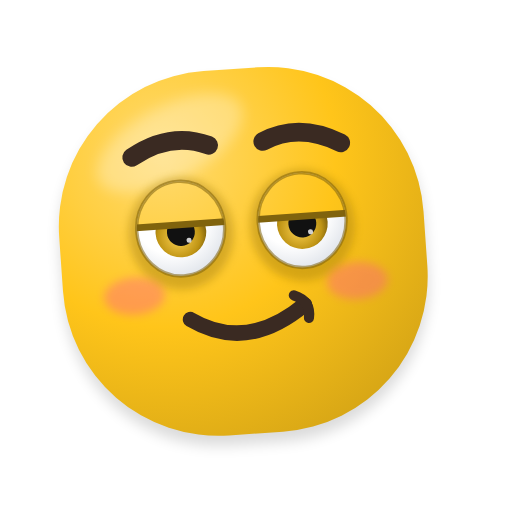
t = 0.00 s
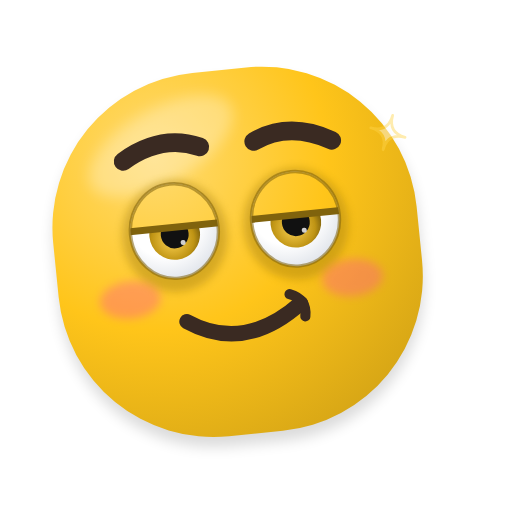
t = 0.41 s
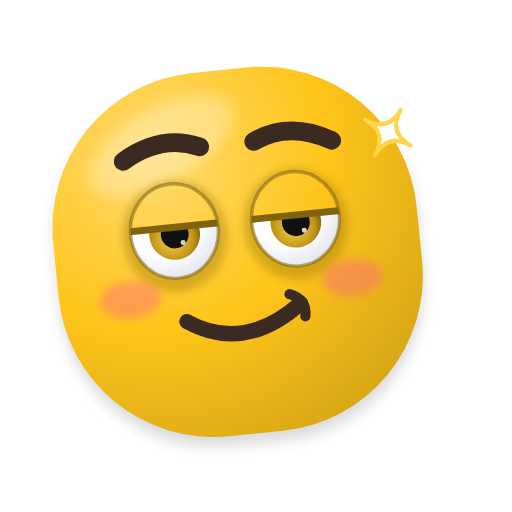
t = 0.79 s
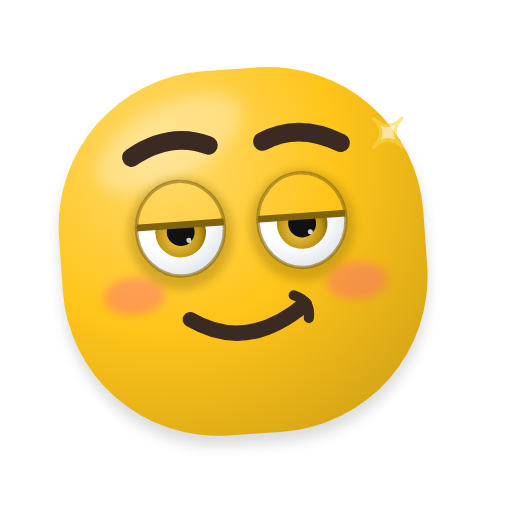
t = 1.19 s
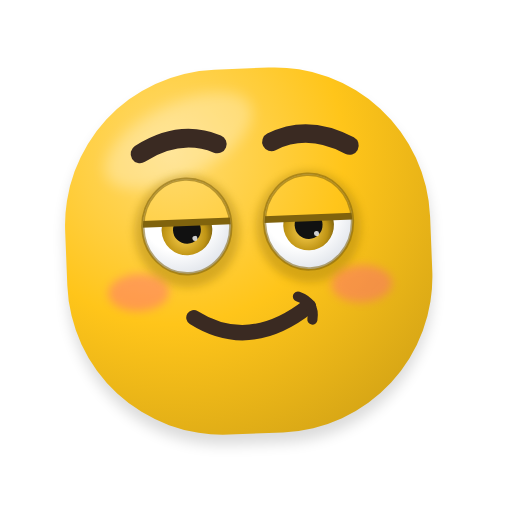
t = 1.59 s
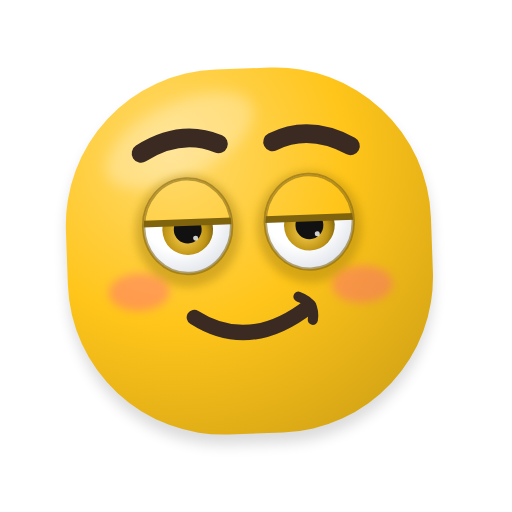
t = 1.90 s

The animated SVG that drew these frames (rendered in a browser with its animation timeline set to each time). Animation: 10 SMIL elements (animate=5,animateTransform=5); one cycle of 2.40 s, repeats indefinitely.

<svg xmlns="http://www.w3.org/2000/svg" viewBox="-23.4 -20.4 302.8 302.8" width="256" height="256" role="img" aria-label="Orgulhoso">
<title>Orgulhoso</title>
<defs>
<radialGradient id="g-corpo" gradientUnits="userSpaceOnUse" cx="84.8" cy="67.52" r="226.8">
<stop offset="0" stop-color="#FFDB71"/><stop offset="0.45" stop-color="#FFC51A"/><stop offset="1" stop-color="#C79A14"/></radialGradient>

<radialGradient id="g-olho" cx="0.4" cy="0.35" r="0.75"><stop offset="0.55" stop-color="#FFFFFF"/><stop offset="1" stop-color="#D9DEE6"/></radialGradient>
<radialGradient id="g-iris" cx="0.45" cy="0.6" r="0.6"><stop offset="0" stop-color="#FFD453"/><stop offset="0.7" stop-color="#BF9414"/><stop offset="1" stop-color="#73590C"/></radialGradient>
<linearGradient id="g-lingua" x1="0" y1="0" x2="0" y2="1"><stop offset="0" stop-color="#FF8FAB"/><stop offset="1" stop-color="#E5547A"/></linearGradient>
<linearGradient id="g-gota" x1="0" y1="0" x2="1" y2="1"><stop offset="0" stop-color="#E8F7FF"/><stop offset="1" stop-color="#7CC8F2"/></linearGradient>
<linearGradient id="g-estrela" x1="0" y1="0" x2="0" y2="1"><stop offset="0" stop-color="#FFF176"/><stop offset="1" stop-color="#FFB300"/></linearGradient>
<radialGradient id="g-esfera" cx="0.36" cy="0.3" r="0.78"><stop offset="0.5" stop-color="#000000" stop-opacity="0"/><stop offset="1" stop-color="#000000" stop-opacity="0.38"/></radialGradient>
<filter id="f-adesivo" x="-20%" y="-20%" width="140%" height="140%"><feMorphology in="SourceAlpha" operator="dilate" radius="3.5" result="d"/><feFlood flood-color="#FFFFFF" flood-opacity="0.92"/><feComposite in2="d" operator="in" result="borda"/><feMerge><feMergeNode in="borda"/><feMergeNode in="SourceGraphic"/></feMerge></filter>
<filter id="f-suave" x="-50%" y="-50%" width="200%" height="200%"><feGaussianBlur stdDeviation="4"/></filter>
<filter id="f-sombra" x="-30%" y="-30%" width="160%" height="160%"><feGaussianBlur stdDeviation="2.5"/></filter>
</defs>
<g><animateTransform attributeName="transform" type="rotate" dur="2.4s" repeatCount="indefinite" values="-4 128 236;-4.22 128 236;-4.43 128 236;-4.64 128 236;-4.84 128 236;-5.03 128 236;-5.21 128 236;-5.38 128 236;-5.52 128 236;-5.66 128 236;-5.77 128 236;-5.86 128 236;-5.93 128 236;-5.97 128 236;-6 128 236;-6 128 236;-5.97 128 236;-5.93 128 236;-5.86 128 236;-5.77 128 236;-5.66 128 236;-5.52 128 236;-5.38 128 236;-5.21 128 236;-5.03 128 236;-4.84 128 236;-4.64 128 236;-4.43 128 236;-4.22 128 236;-4 128 236;-3.78 128 236;-3.57 128 236;-3.36 128 236;-3.16 128 236;-2.97 128 236;-2.79 128 236;-2.62 128 236;-2.48 128 236;-2.34 128 236;-2.23 128 236;-2.14 128 236;-2.07 128 236;-2.03 128 236;-2 128 236;-2 128 236;-2.03 128 236;-2.07 128 236;-2.14 128 236;-2.23 128 236;-2.34 128 236;-2.48 128 236;-2.62 128 236;-2.79 128 236;-2.97 128 236;-3.16 128 236;-3.36 128 236;-3.57 128 236;-3.78 128 236;-4 128 236"/><path d="M112 20 H144 A92 92 0 0 1 236 112 V144 A92 92 0 0 1 144 236 H112 A92 92 0 0 1 20 144 V112 A92 92 0 0 1 112 20 Z" fill="#000000" opacity="0.14" filter="url(#f-suave)" transform="translate(0 6)"/><path d="M112 20 H144 A92 92 0 0 1 236 112 V144 A92 92 0 0 1 144 236 H112 A92 92 0 0 1 20 144 V112 A92 92 0 0 1 112 20 Z" fill="url(#g-corpo)"/><clipPath id="clip-forma-3"><path d="M112 20 H144 A92 92 0 0 1 236 112 V144 A92 92 0 0 1 144 236 H112 A92 92 0 0 1 20 144 V112 A92 92 0 0 1 112 20 Z"/></clipPath><g clip-path="url(#clip-forma-3)"><ellipse cx="89.12" cy="61.04" rx="47.52" ry="21.6" fill="#FFFFFF" opacity="0.28" filter="url(#f-suave)" transform="rotate(-24 89.12 61.04)"/></g>
<path d="M66 68 Q90 54 112 64" fill="none" stroke="#3A2A22" stroke-width="11" stroke-linecap="round"/><path d="M144 64 Q166 54 190 68" fill="none" stroke="#3A2A22" stroke-width="11" stroke-linecap="round"/>
<g><animate attributeName="opacity" dur="2.4s" repeatCount="indefinite" values="1;1;1;1;1;1;1;1;1;1;1;1;1;1;1;1;1;1;1;1;1;1;1;1;1;1;1;1;1;1;1;1;1;1;1;1;1;1;1;1;1;1;1;1;1;1;1;1;0;0;0.76;1;1;1;1;1;1;1;1"/><g transform="translate(92 118)"><g><animateTransform attributeName="transform" type="scale" dur="2.4s" repeatCount="indefinite" values="1 1;1 1;1 1;1 1;1 1;1 1;1 1;1 1;1 1;1 1;1 1;1 1;1 1;1 1;1 1;1 1;1 1;1 1;1 1;1 1;1 1;1 1;1 1;1 1;1 1;1 1;1 1;1 1;1 1;1 1;1 1;1 1;1 1;1 1;1 1;1 1;1 1;1 1;1 1;1 1;1 1;1 1;1 1;1 1;1 1;1 1;1 1;1 0.62;1 0.16;1 0.07;1 0.38;1 0.97;1 1;1 1;1 1;1 1;1 1;1 1;1 1"/><g transform="translate(-92 -118)"><g>
<ellipse cx="92" cy="115" rx="31" ry="33" fill="#A68011" opacity="0.45" filter="url(#f-sombra)"/>
<clipPath id="clip-olho-1"><ellipse cx="92" cy="112" rx="26" ry="28"/></clipPath>
<ellipse cx="92" cy="112" rx="26" ry="28" fill="url(#g-olho)"/>
<g clip-path="url(#clip-olho-1)"><circle cx="92" cy="114" r="15" fill="url(#g-iris)"/><circle cx="92" cy="114" r="8.25" fill="#111111"/><circle cx="86.3" cy="107.7" r="3.6" fill="#FFFFFF"/><circle cx="96.5" cy="119.25" r="1.5" fill="#FFFFFF" opacity="0.8"/><g transform="rotate(0 92 109.76)"><rect x="36" y="13.76" width="112" height="96" fill="url(#g-corpo)"/><line x1="36" y1="109.76" x2="148" y2="109.76" stroke="#80630D" stroke-width="4"/></g></g>
<ellipse cx="92" cy="112" rx="26" ry="28" fill="none" stroke="#80630D" stroke-width="2" opacity="0.55"/>
</g></g></g></g></g><g><animate attributeName="opacity" dur="2.4s" repeatCount="indefinite" values="0;0;0;0;0;0;0;0;0;0;0;0;0;0;0;0;0;0;0;0;0;0;0;0;0;0;0;0;0;0;0;0;0;0;0;0;0;0;0;0;0;0;0;0;0;0;0;0;1;1;0.24;0;0;0;0;0;0;0;0"/><path d="M68 116 Q92 128 116 116" fill="none" stroke="#3A2A22" stroke-width="7" stroke-linecap="round" stroke-linejoin="round"/></g>
<g><animate attributeName="opacity" dur="2.4s" repeatCount="indefinite" values="1;1;1;1;1;1;1;1;1;1;1;1;1;1;1;1;1;1;1;1;1;1;1;1;1;1;1;1;1;1;1;1;1;1;1;1;1;1;1;1;1;1;1;1;1;1;1;1;0;0;0.76;1;1;1;1;1;1;1;1"/><g transform="translate(164 118)"><g><animateTransform attributeName="transform" type="scale" dur="2.4s" repeatCount="indefinite" values="1 1;1 1;1 1;1 1;1 1;1 1;1 1;1 1;1 1;1 1;1 1;1 1;1 1;1 1;1 1;1 1;1 1;1 1;1 1;1 1;1 1;1 1;1 1;1 1;1 1;1 1;1 1;1 1;1 1;1 1;1 1;1 1;1 1;1 1;1 1;1 1;1 1;1 1;1 1;1 1;1 1;1 1;1 1;1 1;1 1;1 1;1 1;1 0.62;1 0.16;1 0.07;1 0.38;1 0.97;1 1;1 1;1 1;1 1;1 1;1 1;1 1"/><g transform="translate(-164 -118)"><g>
<ellipse cx="164" cy="115" rx="31" ry="33" fill="#A68011" opacity="0.45" filter="url(#f-sombra)"/>
<clipPath id="clip-olho-2"><ellipse cx="164" cy="112" rx="26" ry="28"/></clipPath>
<ellipse cx="164" cy="112" rx="26" ry="28" fill="url(#g-olho)"/>
<g clip-path="url(#clip-olho-2)"><circle cx="164" cy="114" r="15" fill="url(#g-iris)"/><circle cx="164" cy="114" r="8.25" fill="#111111"/><circle cx="158.3" cy="107.7" r="3.6" fill="#FFFFFF"/><circle cx="168.5" cy="119.25" r="1.5" fill="#FFFFFF" opacity="0.8"/><g transform="rotate(0 164 109.76)"><rect x="108" y="13.76" width="112" height="96" fill="url(#g-corpo)"/><line x1="108" y1="109.76" x2="220" y2="109.76" stroke="#80630D" stroke-width="4"/></g></g>
<ellipse cx="164" cy="112" rx="26" ry="28" fill="none" stroke="#80630D" stroke-width="2" opacity="0.55"/>
</g></g></g></g></g><g><animate attributeName="opacity" dur="2.4s" repeatCount="indefinite" values="0;0;0;0;0;0;0;0;0;0;0;0;0;0;0;0;0;0;0;0;0;0;0;0;0;0;0;0;0;0;0;0;0;0;0;0;0;0;0;0;0;0;0;0;0;0;0;0;1;1;0.24;0;0;0;0;0;0;0;0"/><path d="M140 116 Q164 128 188 116" fill="none" stroke="#3A2A22" stroke-width="7" stroke-linecap="round" stroke-linejoin="round"/></g>
<ellipse cx="62" cy="150" rx="18" ry="11" fill="#FF5C8A" opacity="0.4" filter="url(#f-sombra)"/><ellipse cx="194" cy="150" rx="18" ry="11" fill="#FF5C8A" opacity="0.4" filter="url(#f-sombra)"/>
<path d="M94 166 Q126 188 162 162" fill="none" stroke="#3A2A22" stroke-width="9" stroke-linecap="round" stroke-linejoin="round"/><path d="M156 156 Q166 160 164 170" fill="none" stroke="#3A2A22" stroke-width="6" stroke-linecap="round" stroke-linejoin="round"/></g><g><animate attributeName="opacity" dur="2.4s" repeatCount="indefinite" values="0;0;0;0;0;0;0.02;0.13;0.24;0.34;0.44;0.53;0.62;0.7;0.78;0.84;0.89;0.94;0.97;0.99;1;1;0.98;0.96;0.92;0.87;0.82;0.75;0.67;0.59;0.5;0.4;0.3;0.19;0.09;0;0;0;0;0;0;0;0;0;0;0;0;0;0;0;0;0;0;0;0;0;0;0;0"/><g><animateTransform attributeName="transform" type="rotate" dur="2.4s" repeatCount="indefinite" values="0 206 58;1.55 206 58;3.1 206 58;4.66 206 58;6.21 206 58;7.76 206 58;9.31 206 58;10.86 206 58;12.41 206 58;13.97 206 58;15.52 206 58;17.07 206 58;18.62 206 58;20.17 206 58;21.72 206 58;23.28 206 58;24.83 206 58;26.38 206 58;27.93 206 58;29.48 206 58;31.03 206 58;32.59 206 58;34.14 206 58;35.69 206 58;37.24 206 58;38.79 206 58;40.34 206 58;41.9 206 58;43.45 206 58;45 206 58;46.55 206 58;48.1 206 58;49.66 206 58;51.21 206 58;52.76 206 58;54.31 206 58;55.86 206 58;57.41 206 58;58.97 206 58;60.52 206 58;62.07 206 58;63.62 206 58;65.17 206 58;66.72 206 58;68.28 206 58;69.83 206 58;71.38 206 58;72.93 206 58;74.48 206 58;76.03 206 58;77.59 206 58;79.14 206 58;80.69 206 58;82.24 206 58;83.79 206 58;85.34 206 58;86.9 206 58;88.45 206 58;90 206 58"/><g transform="translate(206 58)"><g><animateTransform attributeName="transform" type="scale" dur="2.4s" repeatCount="indefinite" values="0.5 0.5;0.5 0.5;0.5 0.5;0.5 0.5;0.5 0.5;0.5 0.5;0.52 0.52;0.59 0.59;0.67 0.67;0.74 0.74;0.81 0.81;0.87 0.87;0.94 0.94;0.99 0.99;1.04 1.04;1.09 1.09;1.13 1.13;1.16 1.16;1.18 1.18;1.19 1.19;1.2 1.2;1.2 1.2;1.19 1.19;1.17 1.17;1.14 1.14;1.11 1.11;1.07 1.07;1.02 1.02;0.97 0.97;0.91 0.91;0.85 0.85;0.78 0.78;0.71 0.71;0.64 0.64;0.56 0.56;0.5 0.5;0.5 0.5;0.5 0.5;0.5 0.5;0.5 0.5;0.5 0.5;0.5 0.5;0.5 0.5;0.5 0.5;0.5 0.5;0.5 0.5;0.5 0.5;0.5 0.5;0.5 0.5;0.5 0.5;0.5 0.5;0.5 0.5;0.5 0.5;0.5 0.5;0.5 0.5;0.5 0.5;0.5 0.5;0.5 0.5;0.5 0.5"/><g transform="translate(-206 -58)"><path d="M206 45 Q206 58 219 58 Q206 58 206 71 Q206 58 193 58 Q206 58 206 45 Z" fill="#FFFFFF" stroke="#FFD54A" stroke-width="2" stroke-linejoin="round"/></g></g></g></g></g>
</svg>
